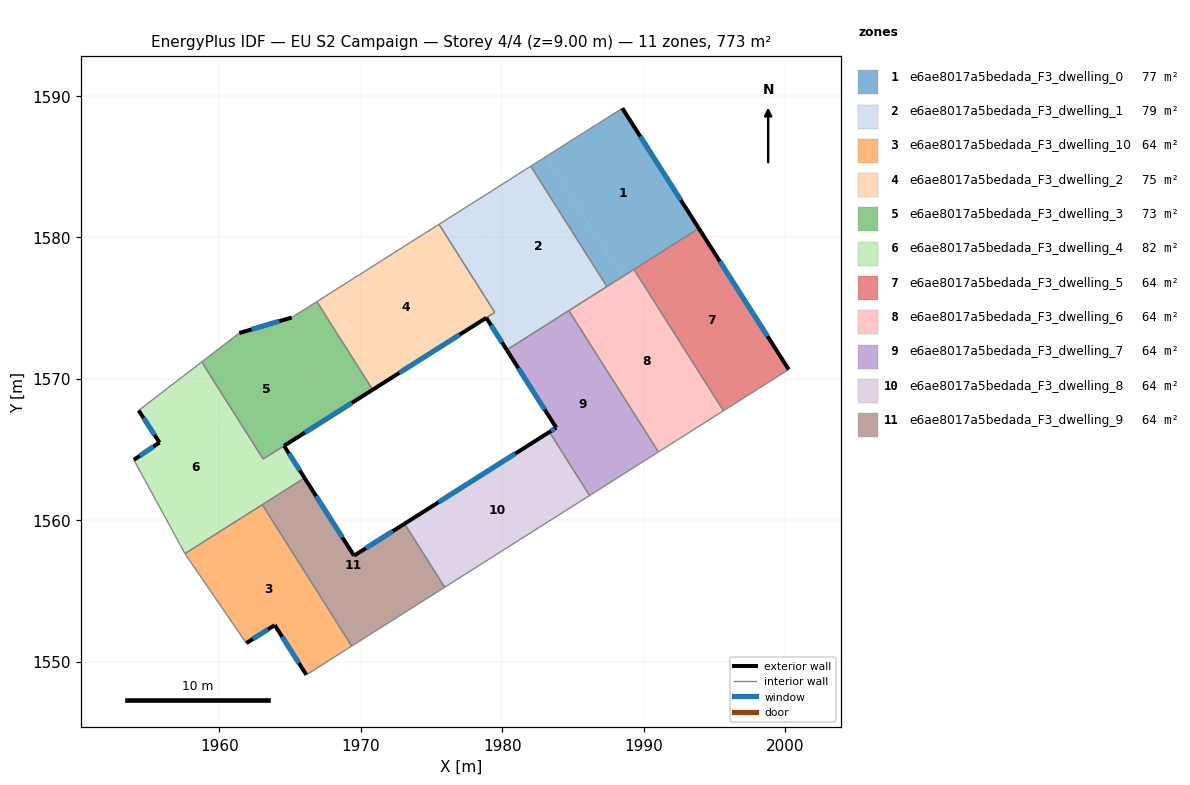
=== STOREY PLAN SPEC (per zone: floor XY polygon, exterior-wall plan segments, windows/doors) ===
zone 1: e6ae8017a5bedada_F3_dwelling_0  (77.3 m²)
  floor: (1988.50, 1589.13) (1993.91, 1580.64) (1988.49, 1577.21) (1983.10, 1585.72)
  floor: (1983.10, 1585.72) (1988.49, 1577.21) (1987.41, 1576.53) (1982.02, 1585.04)
  exterior wall: (1993.91, 1580.64) – (1988.50, 1589.13)  [10.1 m]
    window: (1992.64, 1582.64) – (1989.77, 1587.14)  [8.5 m²]
  interior walls: 4
zone 2: e6ae8017a5bedada_F3_dwelling_1  (79.2 m²)
  floor: (1982.02, 1585.04) (1987.41, 1576.53) (1983.08, 1573.79) (1977.70, 1582.30)
  floor: (1977.70, 1582.30) (1983.08, 1573.79) (1980.32, 1572.04) (1978.88, 1574.32) (1979.48, 1574.70) (1975.53, 1580.93)
  exterior wall: (1978.88, 1574.32) – (1980.32, 1572.04)  [2.7 m]
    window: (1979.22, 1573.78) – (1979.98, 1572.58)  [2.3 m²]
  interior walls: 6
zone 3: e6ae8017a5bedada_F3_dwelling_10  (64.4 m²)
  floor: (1963.03, 1561.10) (1969.36, 1551.10) (1966.15, 1549.07) (1963.91, 1552.58) (1961.90, 1551.31) (1957.58, 1557.61) (1957.57, 1557.64)
  exterior wall: (1963.91, 1552.58) – (1966.15, 1549.07)  [4.2 m]
    window: (1964.44, 1551.76) – (1965.62, 1549.89)  [3.5 m²]
  exterior wall: (1961.90, 1551.31) – (1963.91, 1552.58)  [2.4 m]
    window: (1962.37, 1551.61) – (1963.44, 1552.28)  [2.0 m²]
  interior walls: 5
zone 4: e6ae8017a5bedada_F3_dwelling_2  (75.4 m²)
  floor: (1975.53, 1580.93) (1979.48, 1574.70) (1970.84, 1569.23) (1966.89, 1575.46)
  exterior wall: (1970.84, 1569.23) – (1978.88, 1574.32)  [9.5 m]
    window: (1972.73, 1570.42) – (1976.99, 1573.12)  [8.0 m²]
  interior walls: 4
zone 5: e6ae8017a5bedada_F3_dwelling_3  (72.6 m²)
  floor: (1966.89, 1575.46) (1970.84, 1569.23) (1967.92, 1567.38) (1963.77, 1573.94) (1965.12, 1574.34)
  floor: (1963.77, 1573.94) (1967.92, 1567.38) (1963.09, 1564.33) (1958.75, 1571.19) (1961.41, 1573.24)
  exterior wall: (1965.12, 1574.34) – (1961.41, 1573.24)  [3.9 m]
    window: (1964.25, 1574.08) – (1962.28, 1573.50)  [3.3 m²]
  exterior wall: (1964.58, 1565.26) – (1970.84, 1569.23)  [7.4 m]
    window: (1966.05, 1566.19) – (1969.37, 1568.30)  [6.3 m²]
  interior walls: 5
zone 6: e6ae8017a5bedada_F3_dwelling_4  (82.0 m²)
  floor: (1964.58, 1565.26) (1966.02, 1562.99) (1963.52, 1561.41) (1957.80, 1570.46) (1958.75, 1571.19) (1963.09, 1564.33)
  floor: (1957.80, 1570.46) (1963.52, 1561.41) (1957.57, 1557.64) (1953.95, 1564.27) (1955.76, 1565.49) (1954.29, 1567.76)
  exterior wall: (1955.76, 1565.49) – (1953.95, 1564.27)  [2.2 m]
    window: (1955.34, 1565.21) – (1954.37, 1564.56)  [1.8 m²]
  exterior wall: (1954.29, 1567.76) – (1955.76, 1565.49)  [2.7 m]
    window: (1954.64, 1567.23) – (1955.42, 1566.03)  [2.3 m²]
  exterior wall: (1966.02, 1562.99) – (1964.58, 1565.26)  [2.7 m]
    window: (1965.68, 1563.52) – (1964.91, 1564.73)  [2.3 m²]
  interior walls: 6
zone 7: e6ae8017a5bedada_F3_dwelling_5  (64.4 m²)
  floor: (1993.91, 1580.64) (2000.26, 1570.66) (1995.65, 1567.74) (1989.32, 1577.74)
  exterior wall: (2000.26, 1570.66) – (1993.91, 1580.64)  [11.8 m]
    window: (1998.77, 1573.01) – (1995.40, 1578.30)  [10.0 m²]
  interior walls: 3
zone 8: e6ae8017a5bedada_F3_dwelling_6  (64.4 m²)
  floor: (1989.32, 1577.74) (1995.65, 1567.74) (1991.05, 1564.83) (1984.72, 1574.83)
  interior walls: 5
zone 9: e6ae8017a5bedada_F3_dwelling_7  (64.4 m²)
  floor: (1984.72, 1574.83) (1991.05, 1564.83) (1986.18, 1561.75) (1983.34, 1566.24) (1983.82, 1566.54) (1980.32, 1572.04)
  exterior wall: (1983.82, 1566.54) – (1983.34, 1566.24)  [0.6 m]
    window: (1983.71, 1566.47) – (1983.45, 1566.31)  [0.5 m²]
  exterior wall: (1980.32, 1572.04) – (1983.82, 1566.54)  [6.5 m]
    window: (1981.14, 1570.75) – (1983.00, 1567.84)  [5.5 m²]
  interior walls: 4
zone 10: e6ae8017a5bedada_F3_dwelling_8  (64.4 m²)
  floor: (1983.34, 1566.24) (1986.18, 1561.75) (1975.93, 1555.26) (1973.09, 1559.75)
  exterior wall: (1983.34, 1566.24) – (1973.09, 1559.75)  [12.1 m]
    window: (1980.93, 1564.72) – (1975.50, 1561.28)  [10.2 m²]
  interior walls: 3
zone 11: e6ae8017a5bedada_F3_dwelling_9  (64.4 m²)
  floor: (1973.09, 1559.75) (1975.93, 1555.26) (1969.36, 1551.10) (1963.03, 1561.10) (1966.02, 1562.99) (1969.52, 1557.49)
  exterior wall: (1969.52, 1557.49) – (1966.02, 1562.99)  [6.5 m]
    window: (1968.70, 1558.78) – (1966.84, 1561.70)  [5.5 m²]
  exterior wall: (1973.09, 1559.75) – (1969.52, 1557.49)  [4.2 m]
    window: (1972.26, 1559.22) – (1970.36, 1558.02)  [3.6 m²]
  interior walls: 4

=== DERIVED (storey summary) ===
Building: EU S2 Campaign
Storey: 4 of 4  (floor level z = 9.00 m)
Storey gross floor area: 773.2 m²
Zones on this storey: 11
  - e6ae8017a5bedada_F3_dwelling_0: floor 77.3 m²; exterior wall 10.1 m (30.2 m²); 1 window(s) 8.5 m²; WWR 28.1%
  - e6ae8017a5bedada_F3_dwelling_1: floor 79.2 m²; exterior wall 2.7 m (8.1 m²); 1 window(s) 2.3 m²; WWR 28.1%
  - e6ae8017a5bedada_F3_dwelling_10: floor 64.4 m²; exterior wall 6.5 m (19.6 m²); 2 window(s) 5.5 m²; WWR 28.1%
  - e6ae8017a5bedada_F3_dwelling_2: floor 75.4 m²; exterior wall 9.5 m (28.5 m²); 1 window(s) 8.0 m²; WWR 28.1%
  - e6ae8017a5bedada_F3_dwelling_3: floor 72.6 m²; exterior wall 11.3 m (33.9 m²); 2 window(s) 9.5 m²; WWR 28.1%
  - e6ae8017a5bedada_F3_dwelling_4: floor 82.0 m²; exterior wall 7.6 m (22.8 m²); 3 window(s) 6.4 m²; WWR 28.1%
  - e6ae8017a5bedada_F3_dwelling_5: floor 64.4 m²; exterior wall 11.8 m (35.5 m²); 1 window(s) 10.0 m²; WWR 28.1%
  - e6ae8017a5bedada_F3_dwelling_6: floor 64.4 m²
  - e6ae8017a5bedada_F3_dwelling_7: floor 64.4 m²; exterior wall 7.1 m (21.3 m²); 2 window(s) 6.0 m²; WWR 28.1%
  - e6ae8017a5bedada_F3_dwelling_8: floor 64.4 m²; exterior wall 12.1 m (36.4 m²); 1 window(s) 10.2 m²; WWR 28.1%
  - e6ae8017a5bedada_F3_dwelling_9: floor 64.4 m²; exterior wall 10.7 m (32.2 m²); 2 window(s) 9.1 m²; WWR 28.1%
Zone adjacency (shared interzone walls):
  - e6ae8017a5bedada_F3_dwelling_0 ↔ e6ae8017a5bedada_F3_dwelling_1
  - e6ae8017a5bedada_F3_dwelling_0 ↔ e6ae8017a5bedada_F3_dwelling_5
  - e6ae8017a5bedada_F3_dwelling_0 ↔ e6ae8017a5bedada_F3_dwelling_6
  - e6ae8017a5bedada_F3_dwelling_1 ↔ e6ae8017a5bedada_F3_dwelling_2
  - e6ae8017a5bedada_F3_dwelling_1 ↔ e6ae8017a5bedada_F3_dwelling_6
  - e6ae8017a5bedada_F3_dwelling_1 ↔ e6ae8017a5bedada_F3_dwelling_7
  - e6ae8017a5bedada_F3_dwelling_10 ↔ e6ae8017a5bedada_F3_dwelling_4
  - e6ae8017a5bedada_F3_dwelling_10 ↔ e6ae8017a5bedada_F3_dwelling_9
  - e6ae8017a5bedada_F3_dwelling_2 ↔ e6ae8017a5bedada_F3_dwelling_3
  - e6ae8017a5bedada_F3_dwelling_3 ↔ e6ae8017a5bedada_F3_dwelling_4
  - e6ae8017a5bedada_F3_dwelling_4 ↔ e6ae8017a5bedada_F3_dwelling_9
  - e6ae8017a5bedada_F3_dwelling_5 ↔ e6ae8017a5bedada_F3_dwelling_6
  - e6ae8017a5bedada_F3_dwelling_6 ↔ e6ae8017a5bedada_F3_dwelling_7
  - e6ae8017a5bedada_F3_dwelling_7 ↔ e6ae8017a5bedada_F3_dwelling_8
  - e6ae8017a5bedada_F3_dwelling_8 ↔ e6ae8017a5bedada_F3_dwelling_9